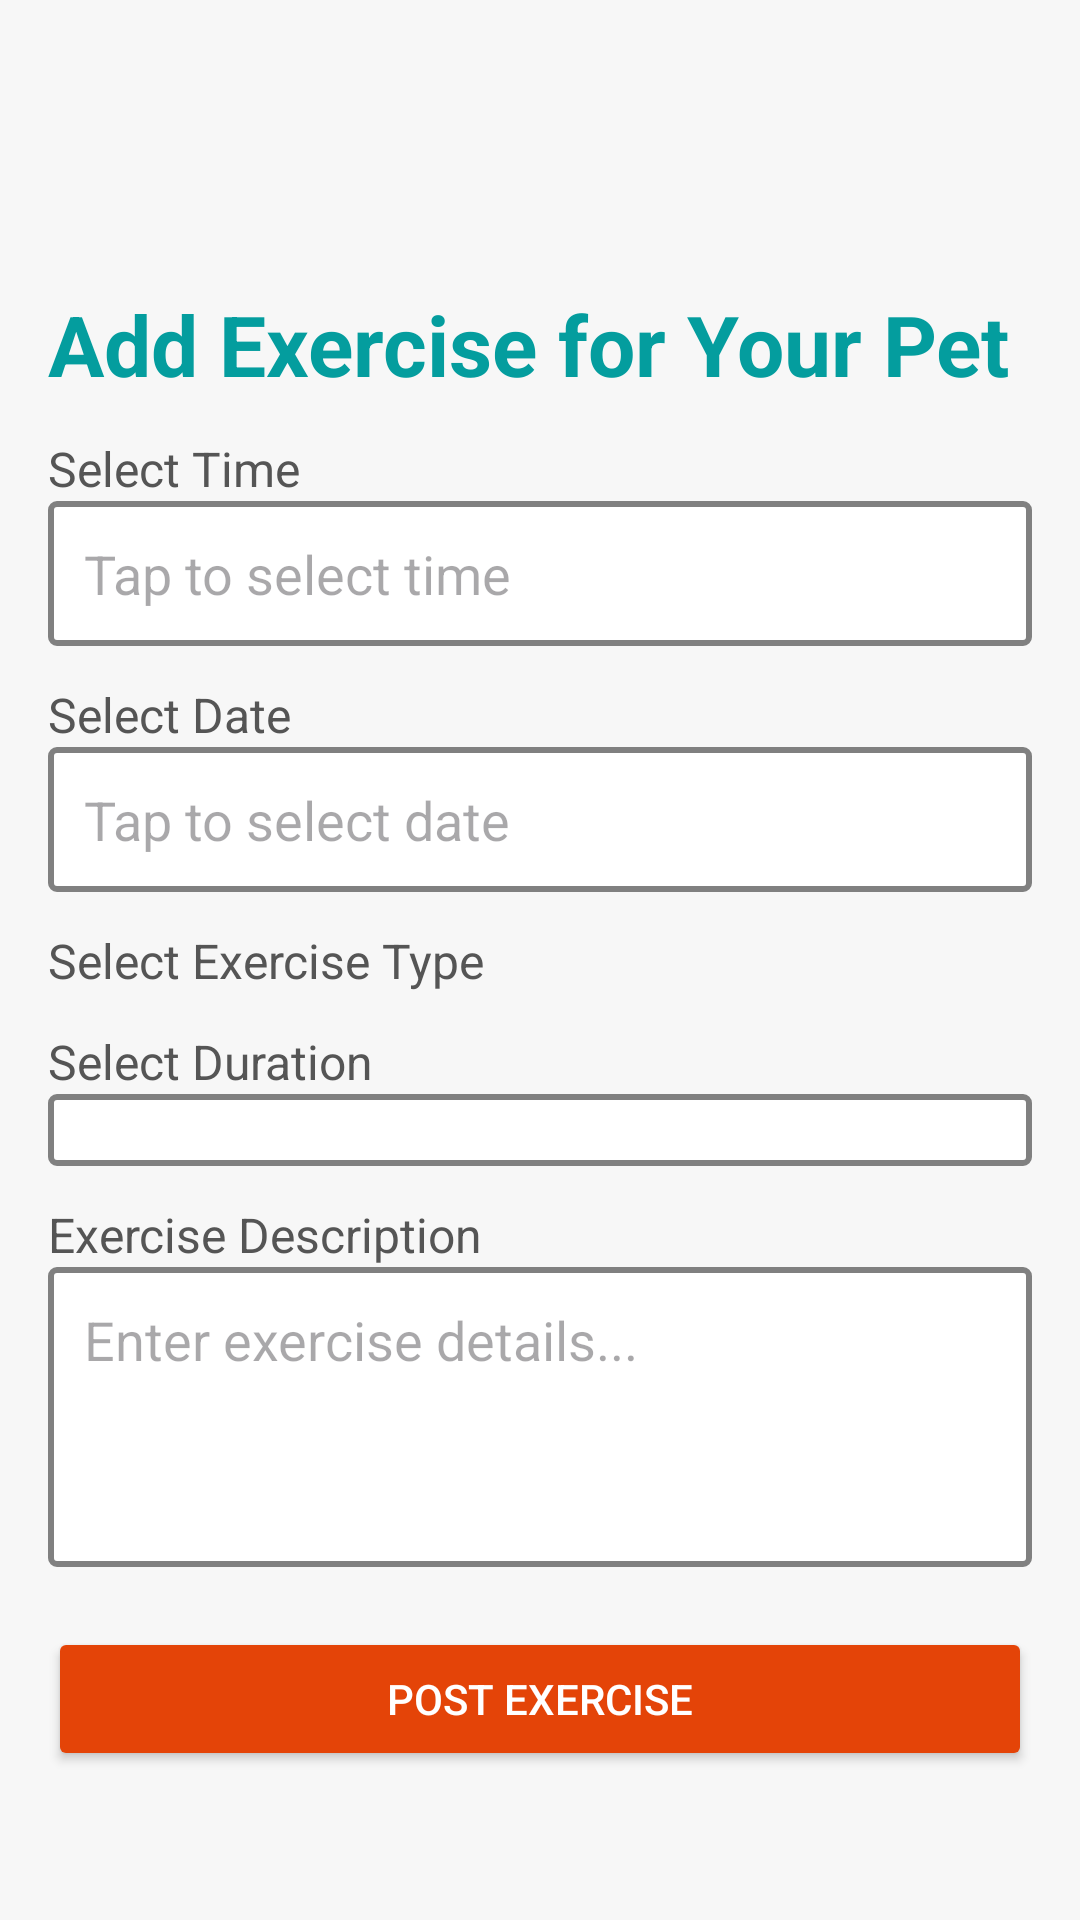

Write the Android layout XML for this screen, with the resource values it uses.
<!-- AndroidManifest.xml: application theme Theme.PetWell -->
<!-- res/layout/fragment_add_activity.xml -->
<?xml version="1.0" encoding="utf-8"?>
<ScrollView
    xmlns:android="http://schemas.android.com/apk/res/android"
    android:layout_width="match_parent"
    android:layout_height="match_parent"
    android:padding="16dp"
    android:background="#F7F7F7">

    <LinearLayout
        android:layout_width="match_parent"
        android:layout_height="wrap_content"
        android:orientation="vertical">

        
        <TextView
            android:layout_width="wrap_content"
            android:layout_height="wrap_content"
            android:text="Add Exercise for Your Pet"
            android:layout_marginTop="80dp"
            android:textSize="28sp"
            android:textStyle="bold"
            android:textColor="@color/blue"
            android:paddingBottom="12dp" />

        
        <TextView
            android:layout_width="wrap_content"
            android:layout_height="wrap_content"
            android:text="Select Time"
            android:textSize="16sp"
            android:textColor="#555555" />

        <EditText
            android:id="@+id/etTime"
            android:layout_width="match_parent"
            android:layout_height="wrap_content"
            android:hint="Tap to select time"
            android:focusable="false"
            android:padding="12dp"
            android:background="@drawable/ettext" />

        
        <TextView
            android:layout_width="wrap_content"
            android:layout_height="wrap_content"
            android:text="Select Date"
            android:textSize="16sp"
            android:textColor="#555555"
            android:layout_marginTop="12dp" />

        <EditText
            android:id="@+id/etDate"
            android:layout_width="match_parent"
            android:layout_height="wrap_content"
            android:hint="Tap to select date"
            android:focusable="false"
            android:padding="12dp"

            android:background="@drawable/ettext" />

        
        <TextView
            android:layout_width="wrap_content"
            android:layout_height="wrap_content"
            android:text="Select Exercise Type"
            android:textSize="16sp"
            android:textColor="#555555"
            android:layout_marginTop="12dp" />

        <Spinner
            android:id="@+id/spinnerExercise"
            android:layout_width="match_parent"
            android:layout_height="wrap_content"
            android:background="@drawable/ettext"
         />

        
        <TextView
            android:layout_width="wrap_content"
            android:layout_height="wrap_content"
            android:text="Select Duration"
            android:textSize="16sp"
            android:textColor="#555555"
            android:layout_marginTop="12dp" />

        <Spinner
            android:id="@+id/spinnerDuration"
            android:layout_width="match_parent"
            android:layout_height="wrap_content"
            android:padding="12dp"
           android:background="@drawable/ettext" />

        
        <TextView
            android:layout_width="wrap_content"
            android:layout_height="wrap_content"
            android:text="Exercise Description"
            android:textSize="16sp"
            android:textColor="#555555"
            android:layout_marginTop="12dp" />

        <EditText
            android:id="@+id/etDescription"
            android:layout_width="match_parent"
            android:layout_height="100dp"
            android:hint="Enter exercise details..."
            android:gravity="top"
            android:background="@drawable/ettext"
            android:padding="12dp" />

        
        <Button
            android:id="@+id/btnPostExercise"
            android:layout_width="match_parent"
            android:layout_height="wrap_content"
            android:text="Post Exercise"
            android:textColor="@android:color/white"
            android:backgroundTint="@color/orange"
            android:layout_marginTop="20dp" />
    </LinearLayout>
</ScrollView>
<!-- resources referenced by this layout -->
<resources>
  <color name="blue">#049D9E</color>
  <color name="orange">#E44408</color>
  <!-- drawable ettext (drawable) -->
  <?xml version="1.0" encoding="utf-8"?>
  <shape xmlns:android="http://schemas.android.com/apk/res/android">
      <solid
          android:color="@color/white"
          />
      <stroke
          android:color="@color/gray"
          android:width="2dp"
          />
      <corners
          android:radius="2dp"
          />
  
  </shape>
  <style name="Theme.PetWell" parent="Base.Theme.PetWell" />
  <color name="white">#FFFFFFFF</color>
  <color name="gray">#808080</color>
  <style name="Base.Theme.PetWell" parent="Theme.Material3.DayNight.NoActionBar">
          
          
      </style>
</resources>
